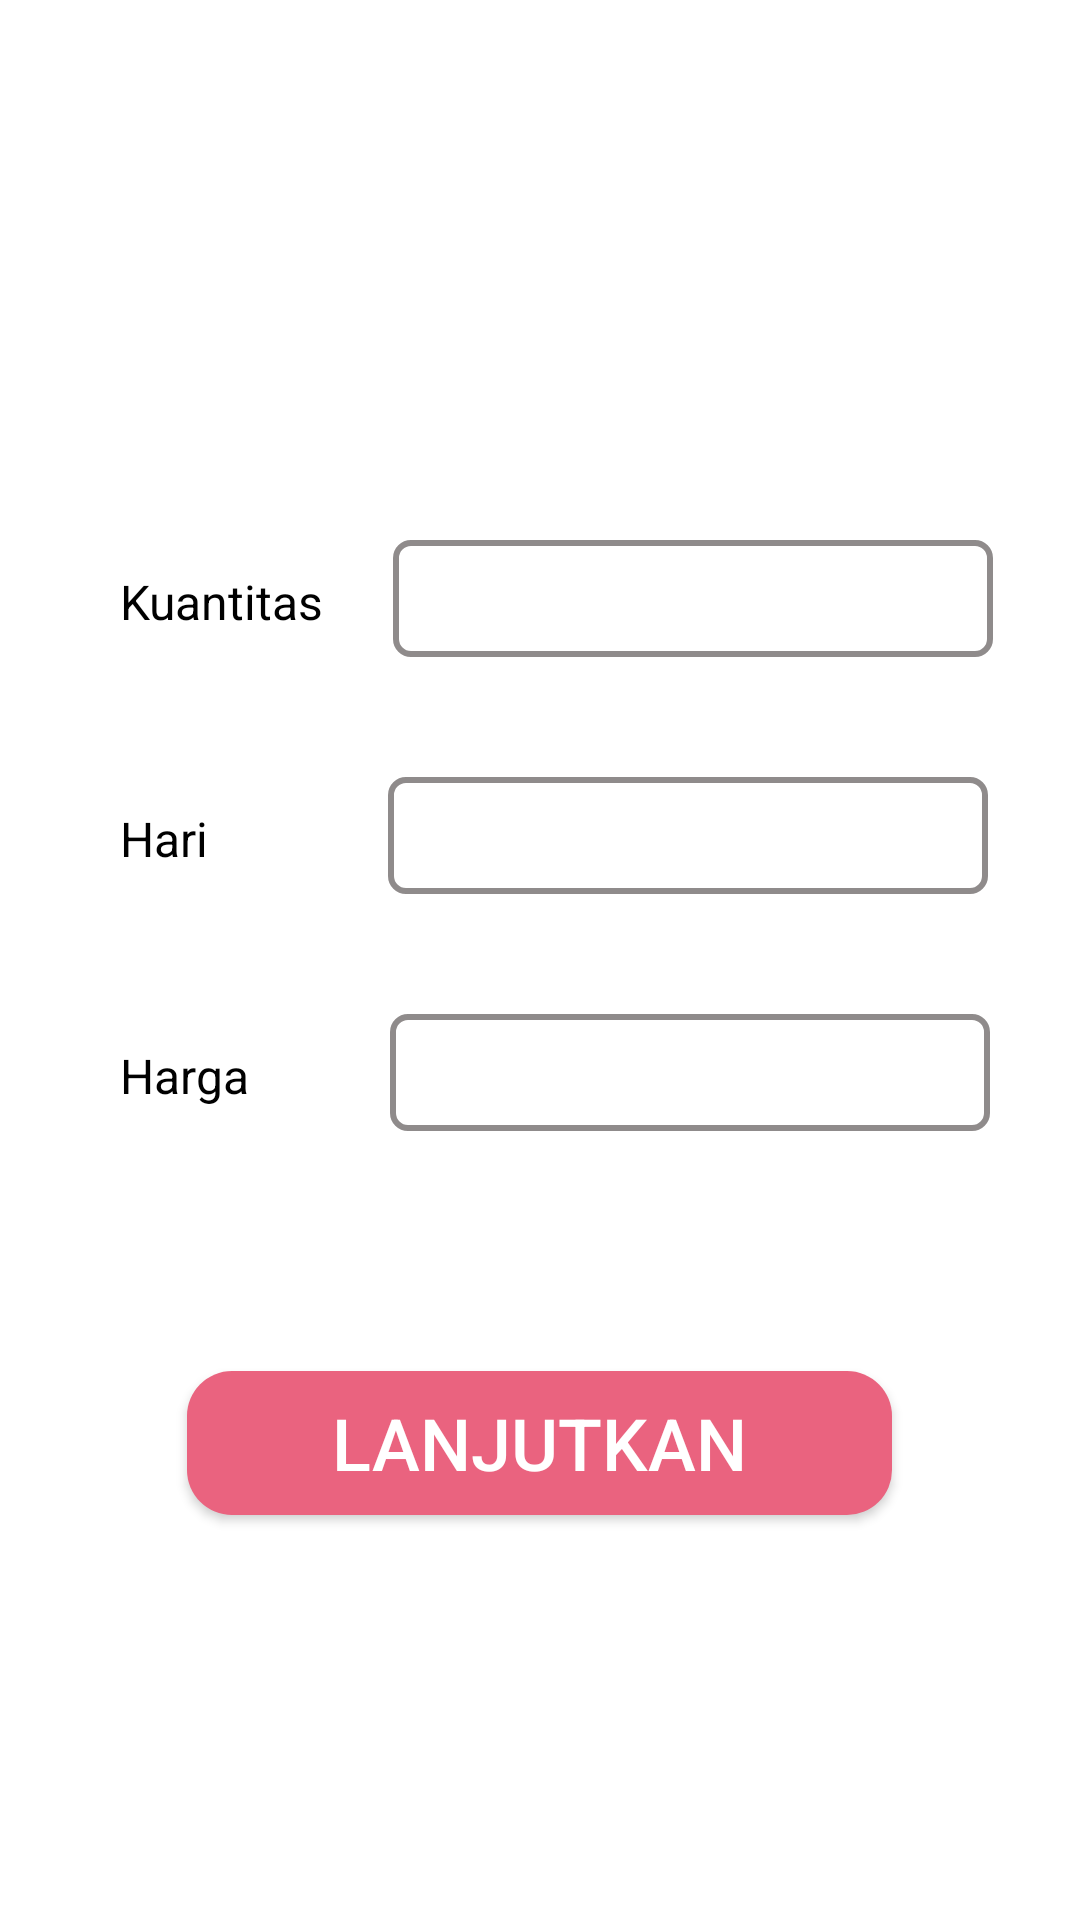

This screen was rendered from an Android layout file. Write that file and the resources it references.
<!-- AndroidManifest.xml: application theme Theme.LaundryReceipt -->
<!-- res/layout/activity_isi_layanan.xml -->
<?xml version="1.0" encoding="utf-8"?>
<LinearLayout xmlns:android="http://schemas.android.com/apk/res/android"
    xmlns:tools="http://schemas.android.com/tools"
    android:layout_width="match_parent"
    android:layout_height="match_parent"
    android:orientation="vertical"
    tools:context=".IsiLayanan">



    <LinearLayout
        android:layout_width="match_parent"
        android:layout_height="wrap_content"
        android:layout_marginTop="170dp"
        android:padding="10dp"
        android:orientation="horizontal">

        <TextView
            android:id="@+id/kuantitas"
            android:layout_width="wrap_content"
            android:layout_height="wrap_content"
            android:text="Kuantitas"
            android:textColor="@color/black"
            android:layout_marginLeft="30dp"
            android:textSize="16sp"/>

        <EditText
            android:id="@+id/textKuantitas"
            android:layout_width="200dp"
            android:layout_height="39dp"
            android:layout_marginLeft="23dp"
            android:textColor="@color/black"
            android:background="@drawable/input_text"
            android:inputType="number"
            android:textAlignment="center" />
    </LinearLayout>

    <LinearLayout
        android:orientation="horizontal"
        android:layout_width="match_parent"
        android:layout_height="wrap_content"
        android:layout_marginTop="20dp"
        android:padding="10dp">

        <TextView
            android:id="@+id/hari"
            android:layout_width="wrap_content"
            android:layout_height="wrap_content"
            android:text="Hari"
            android:textColor="@color/black"
            android:layout_marginLeft="30dp"
            android:textSize="16sp"/>

        <EditText
            android:id="@+id/textHari"
            android:layout_width="200dp"
            android:layout_height="39dp"
            android:textColor="@color/black"
            android:layout_marginLeft="60dp"
            android:background="@drawable/input_text"
            android:inputType="number"
            android:textAlignment="center"/>
    </LinearLayout>

    <LinearLayout
        android:orientation="horizontal"
        android:layout_width="match_parent"
        android:layout_height="wrap_content"
        android:layout_marginTop="20dp"
        android:padding="10dp">

        <TextView
            android:layout_width="wrap_content"
            android:layout_height="wrap_content"
            android:text="Harga"
            android:textColor="@color/black"
            android:layout_marginLeft="30dp"
            android:textSize="16sp"/>

        <EditText
            android:id="@+id/textHarga"
            android:layout_width="200dp"
            android:layout_height="39dp"
            android:layout_marginLeft="47dp"
            android:background="@drawable/input_text"
            android:inputType="number"
            android:textAlignment="center"/>
    </LinearLayout>

    <Button
        android:id="@+id/buttonpopuplayanan"
        android:layout_width="235dp"
        android:layout_height="wrap_content"
        android:layout_gravity="center"
        android:background="@drawable/button"
        android:gravity="center"
        android:textColor="@color/white"
        android:layout_marginTop="70dp"
        android:text="Lanjutkan"
        android:textSize="24sp"/>

</LinearLayout>
<!-- resources referenced by this layout -->
<resources>
  <color name="black">#FF000000</color>
  <color name="white">#FFFFFFFF</color>
  <!-- drawable button (drawable) -->
  <?xml version="1.0" encoding="utf-8"?>
  <shape xmlns:android="http://schemas.android.com/apk/res/android"
  android:shape="rectangle">
      <corners android:radius="15dp" />
      <solid android:color="@color/pink"></solid>
  </shape>
  <!-- drawable input_text (drawable) -->
  <?xml version="1.0" encoding="utf-8"?>
  <shape xmlns:android="http://schemas.android.com/apk/res/android">
      <stroke android:color="@color/abutua"
          android:width="2dp"/>
      <corners android:radius="5dp"/>
  </shape>
  <style name="Theme.LaundryReceipt" parent="Theme.MaterialComponents.DayNight.DarkActionBar">
          
          <item name="colorPrimary">@color/pink</item>
          <item name="colorPrimaryVariant">@color/purple_700</item>
          <item name="colorOnPrimary">@color/white</item>
          
          <item name="colorSecondary">@color/softpink</item>
          <item name="colorSecondaryVariant">@color/teal_700</item>
          <item name="colorOnSecondary">@color/black</item>
          
          <item name="android:statusBarColor">@color/pink</item>
          
      </style>
  <color name="pink">#EA637F</color>
  <color name="abutua">#8F8B8B</color>
  <color name="purple_700">#FF3700B3</color>
  <color name="softpink">#F7EAE4</color>
  <color name="teal_700">#FF018786</color>
</resources>
